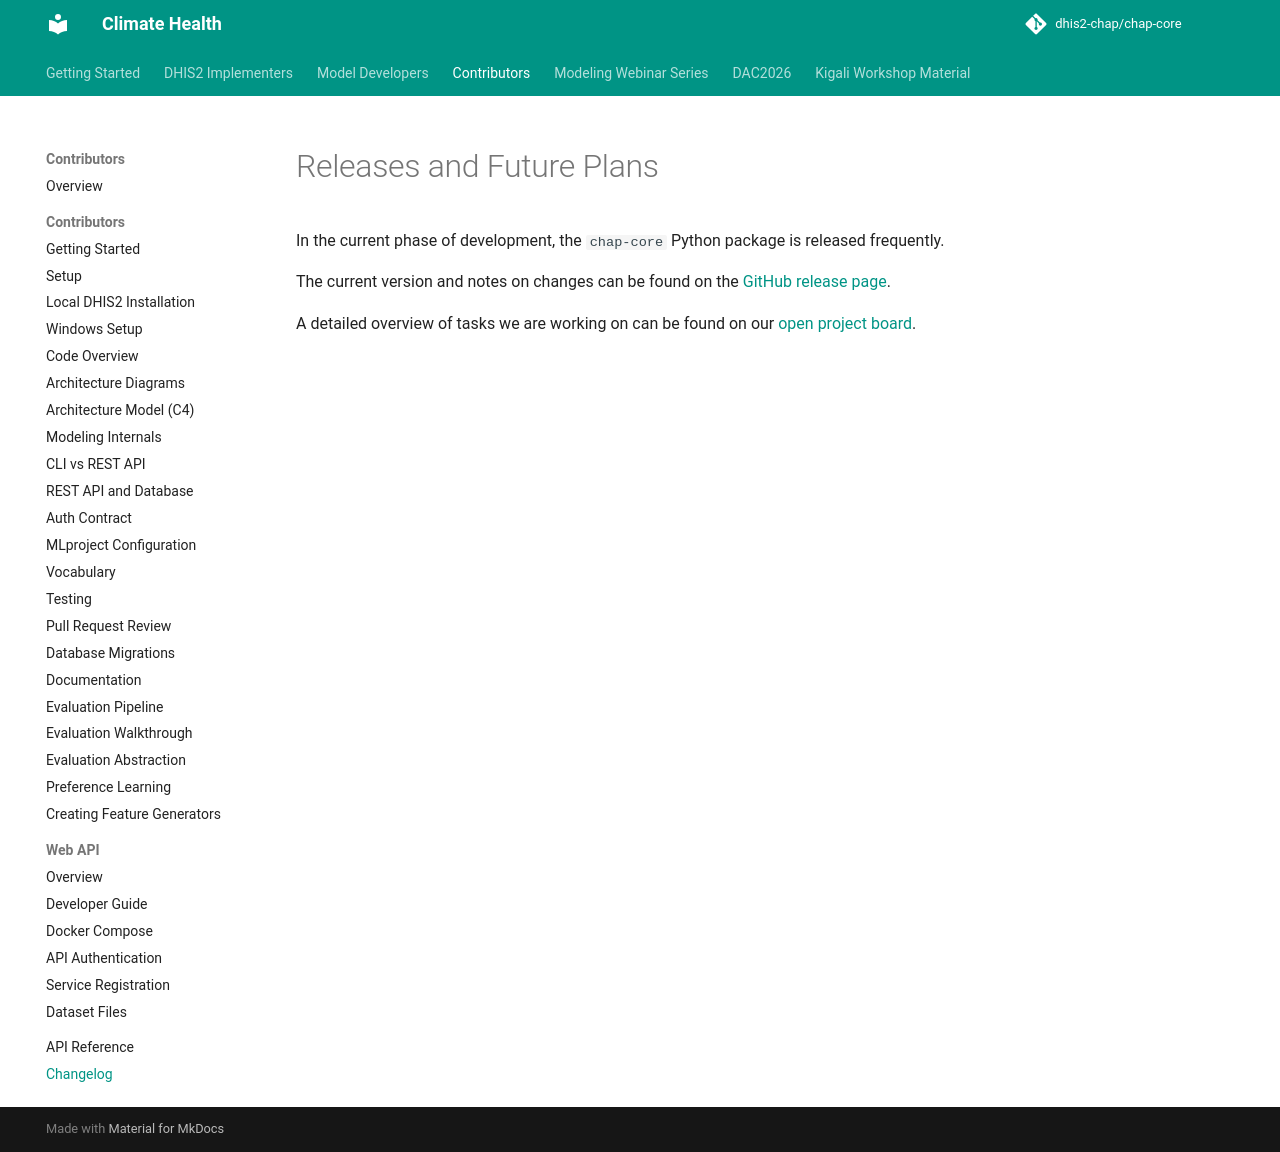

repository: dhis2-chap/chap-core · page: changelog.html · generator: mkdocs

# Releases and Future Plans

In the current phase of development, the `chap-core` Python package is released frequently.

The current version and notes on changes can be found on the [GitHub release page](https://github.com/dhis2-chap/chap-core/releases).

A detailed overview of tasks we are working on can be found on our [open project board](https://github.com/orgs/dhis2-chap/projects/4).
